2-way image classification set "dataset" from GitHub (shohibbb/Data-Mining); label vocabulary: nangka, pepaya.

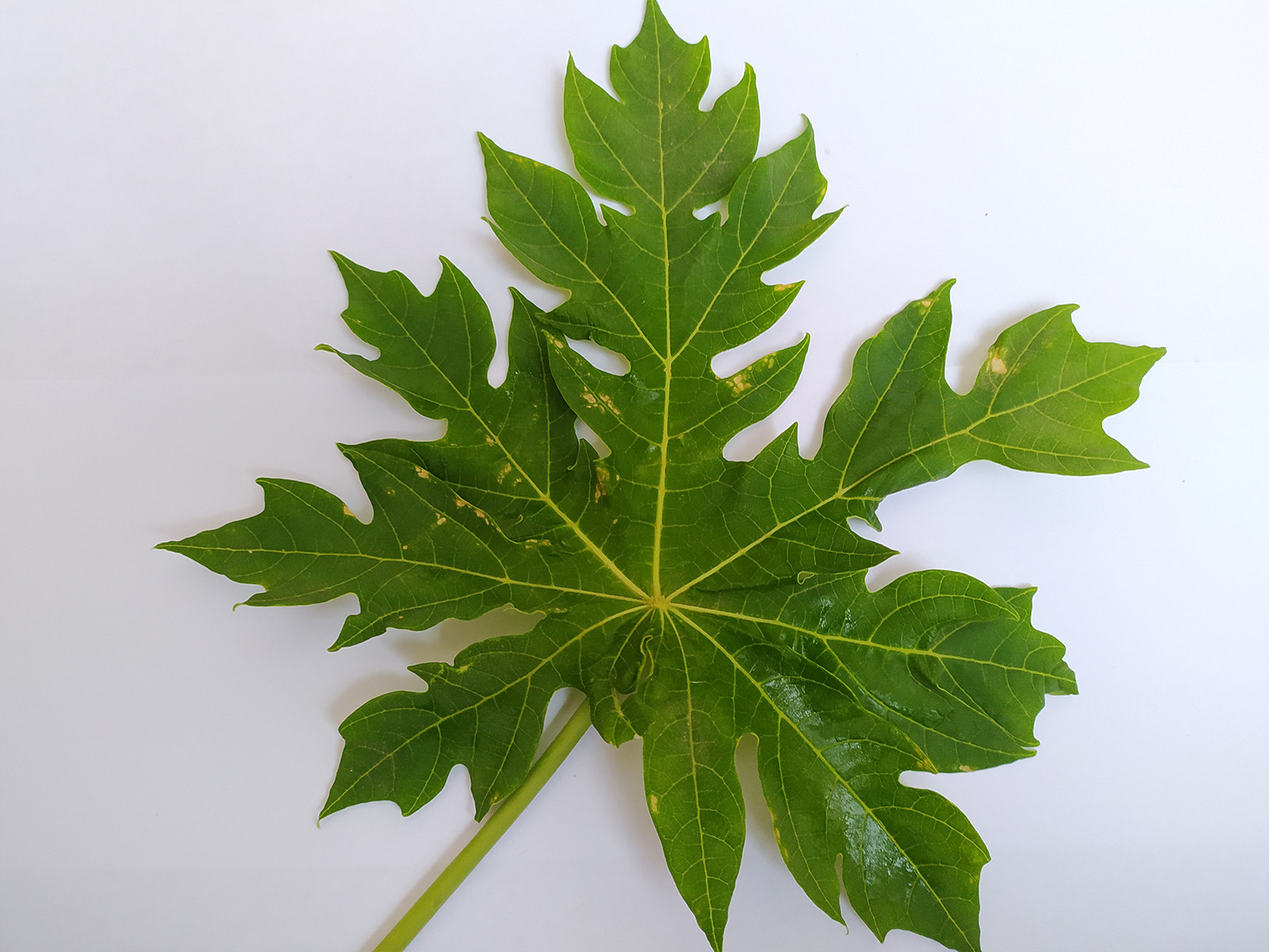
Label: pepaya

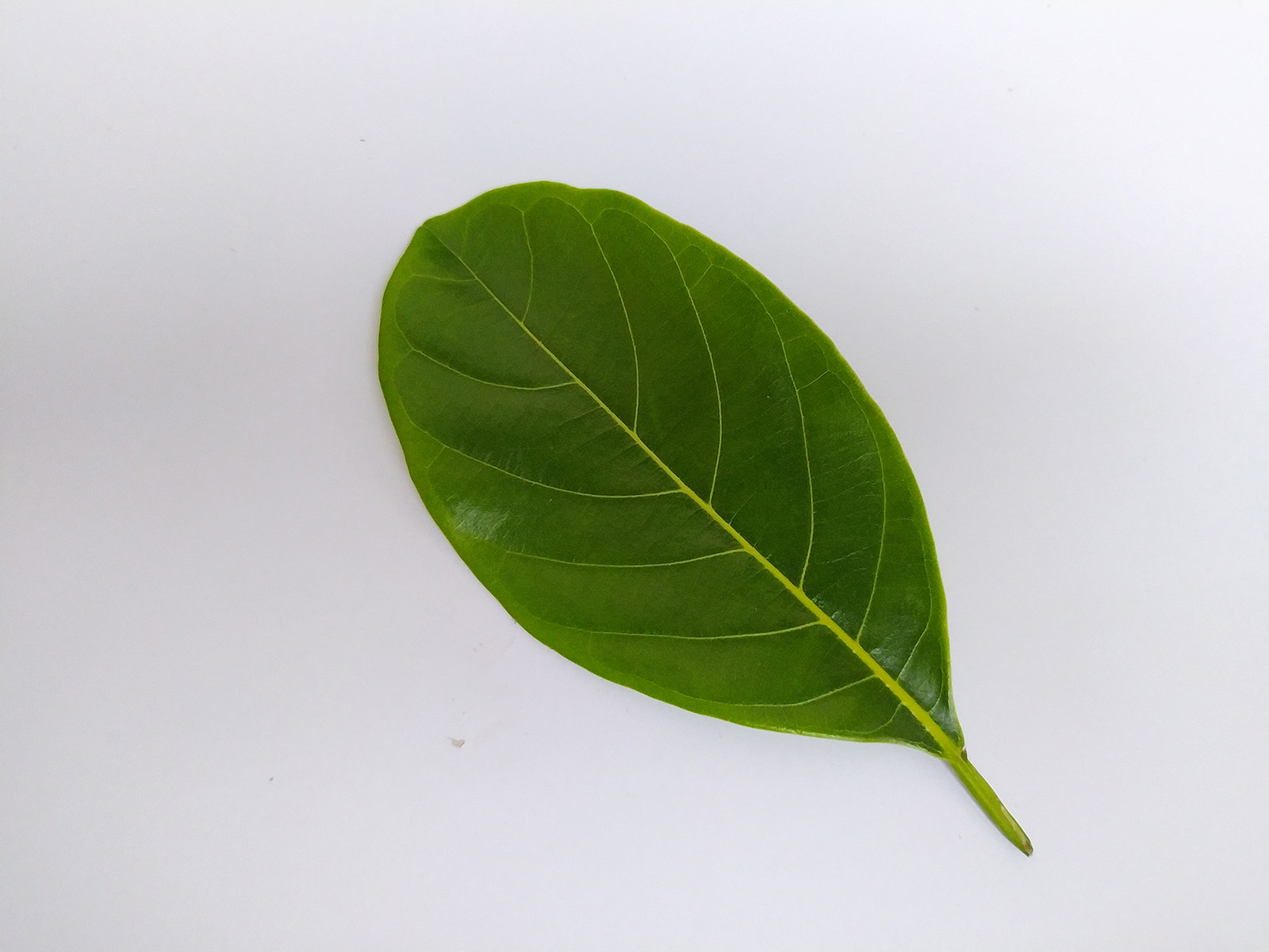
Label: nangka

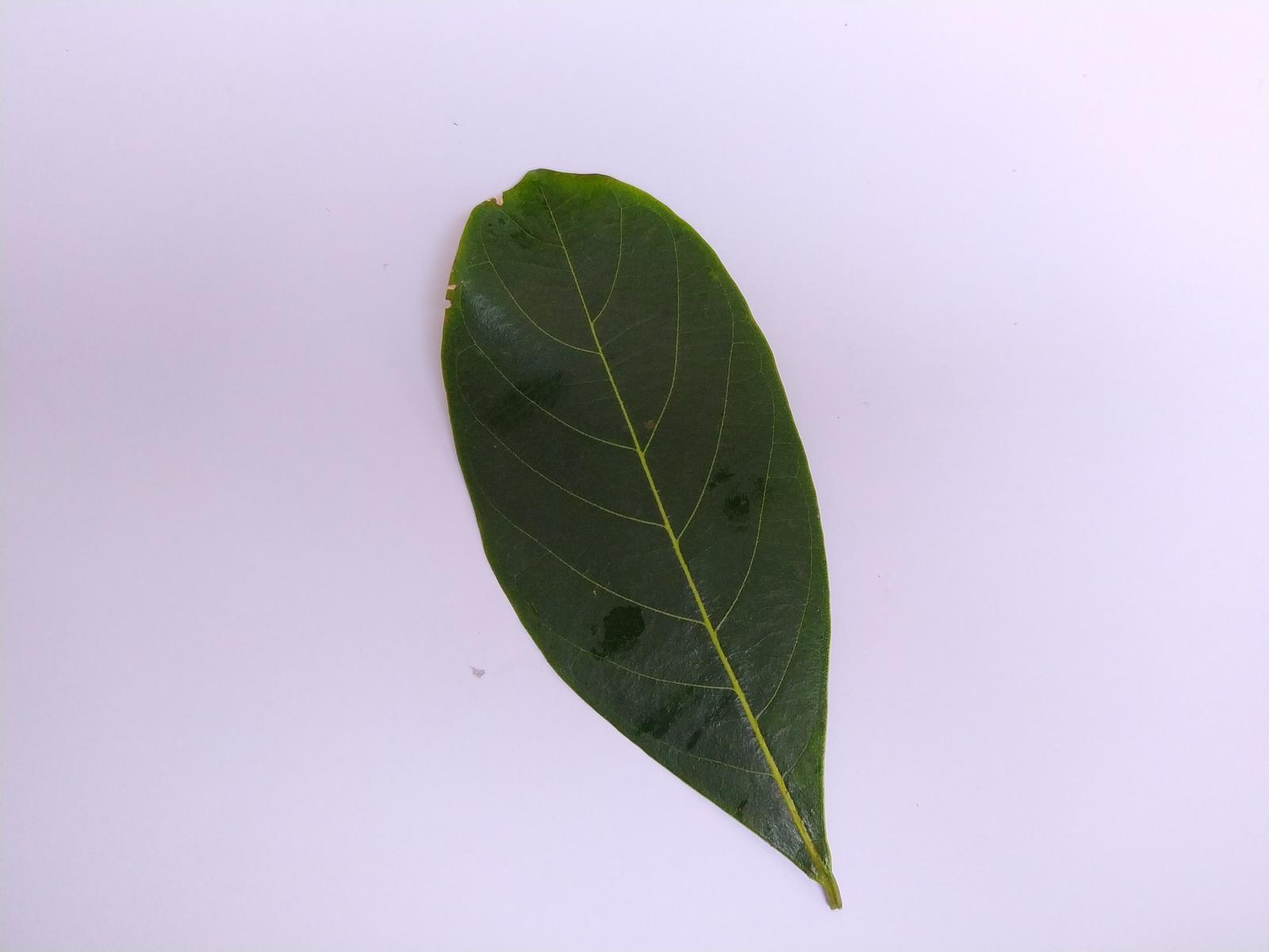
Label: nangka

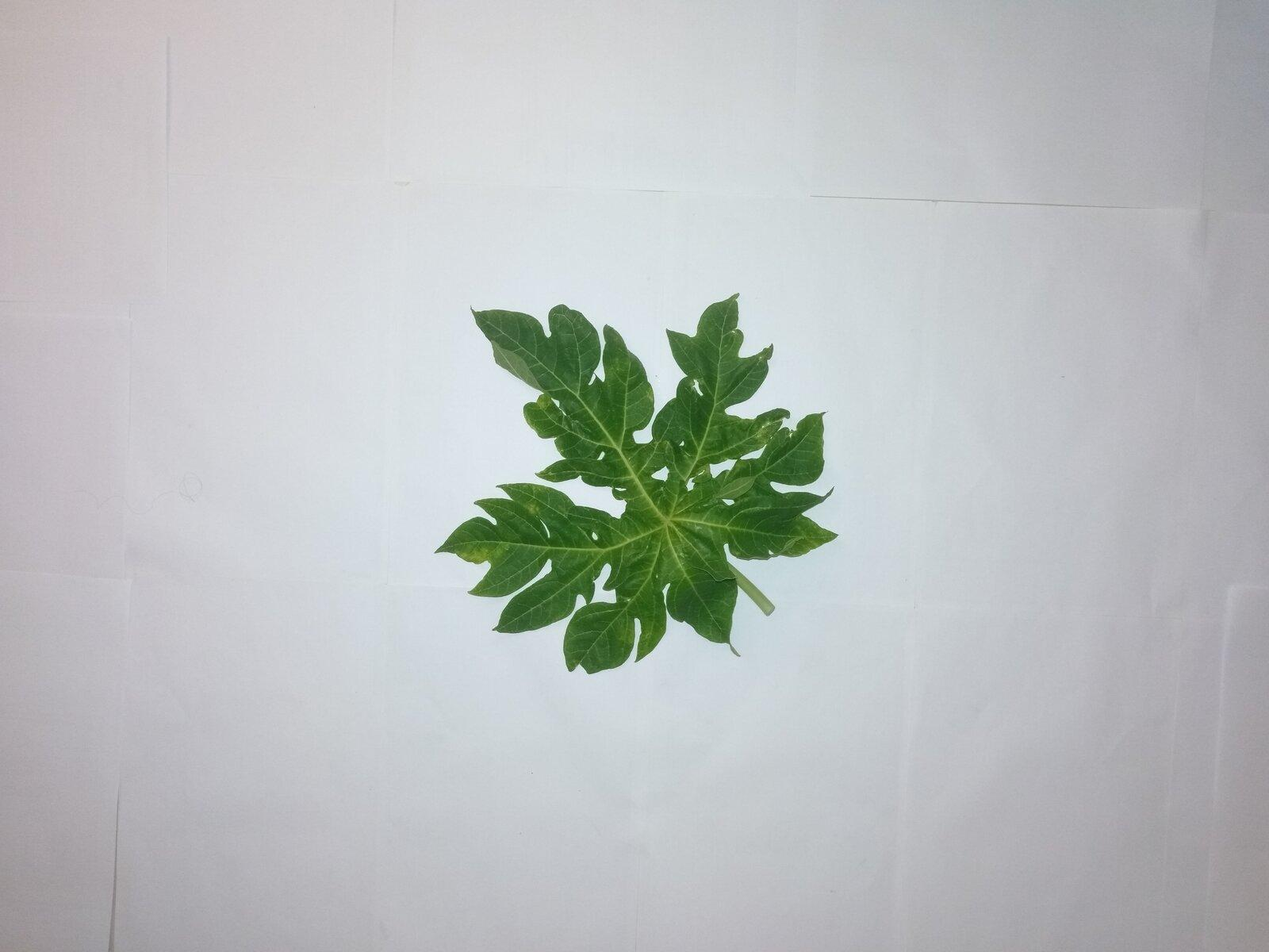
Label: pepaya

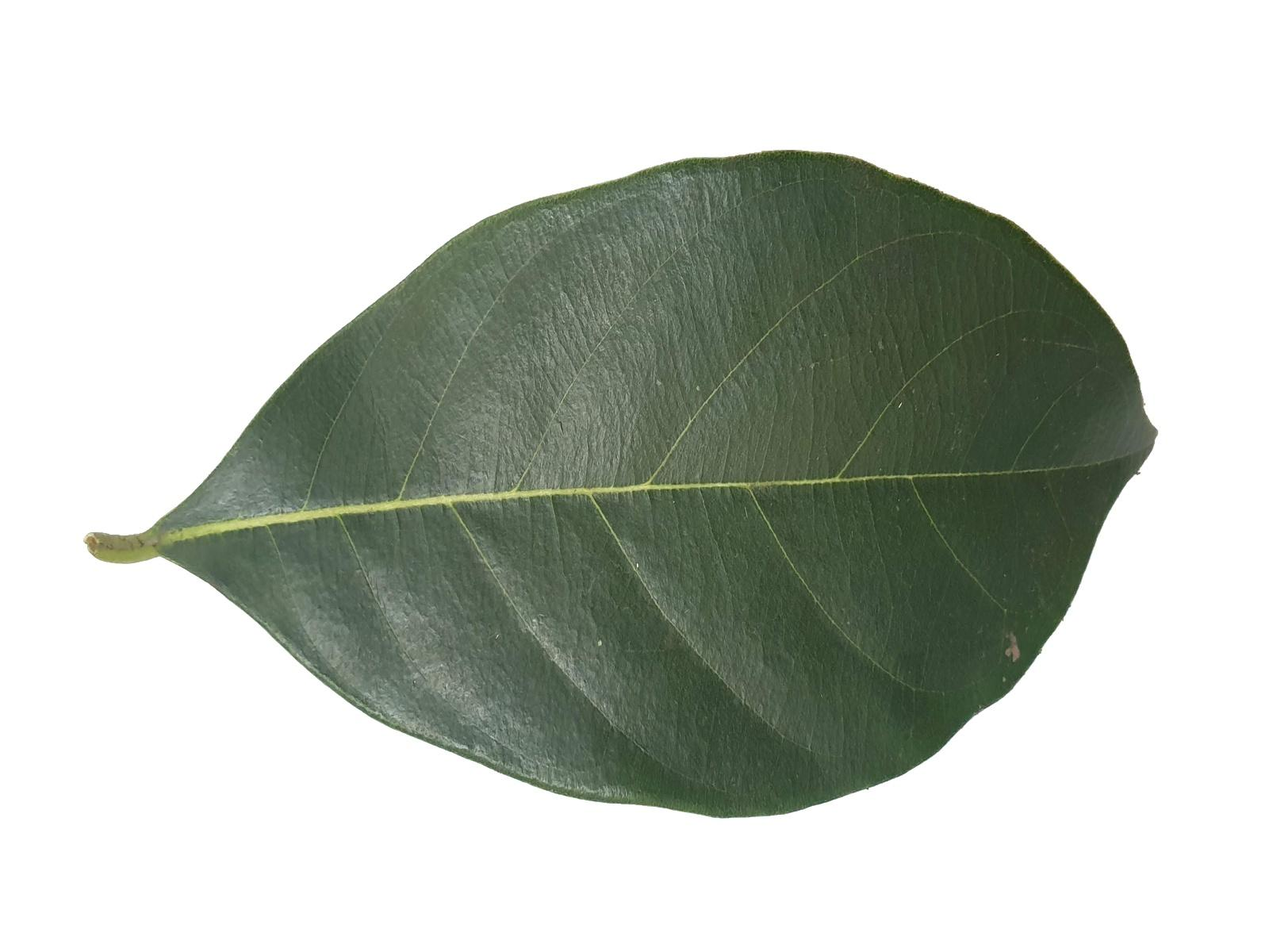
Label: nangka

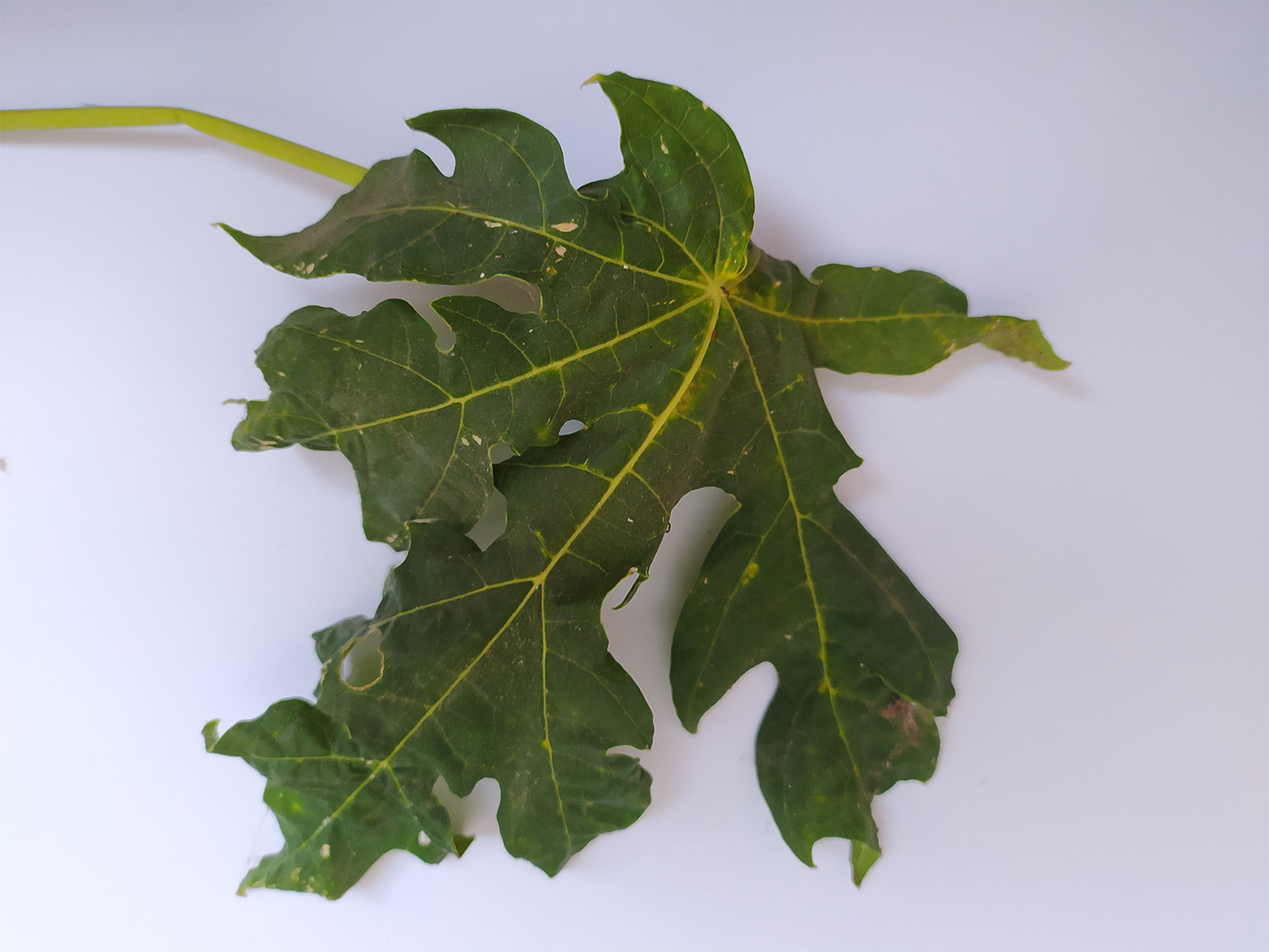
Label: pepaya
